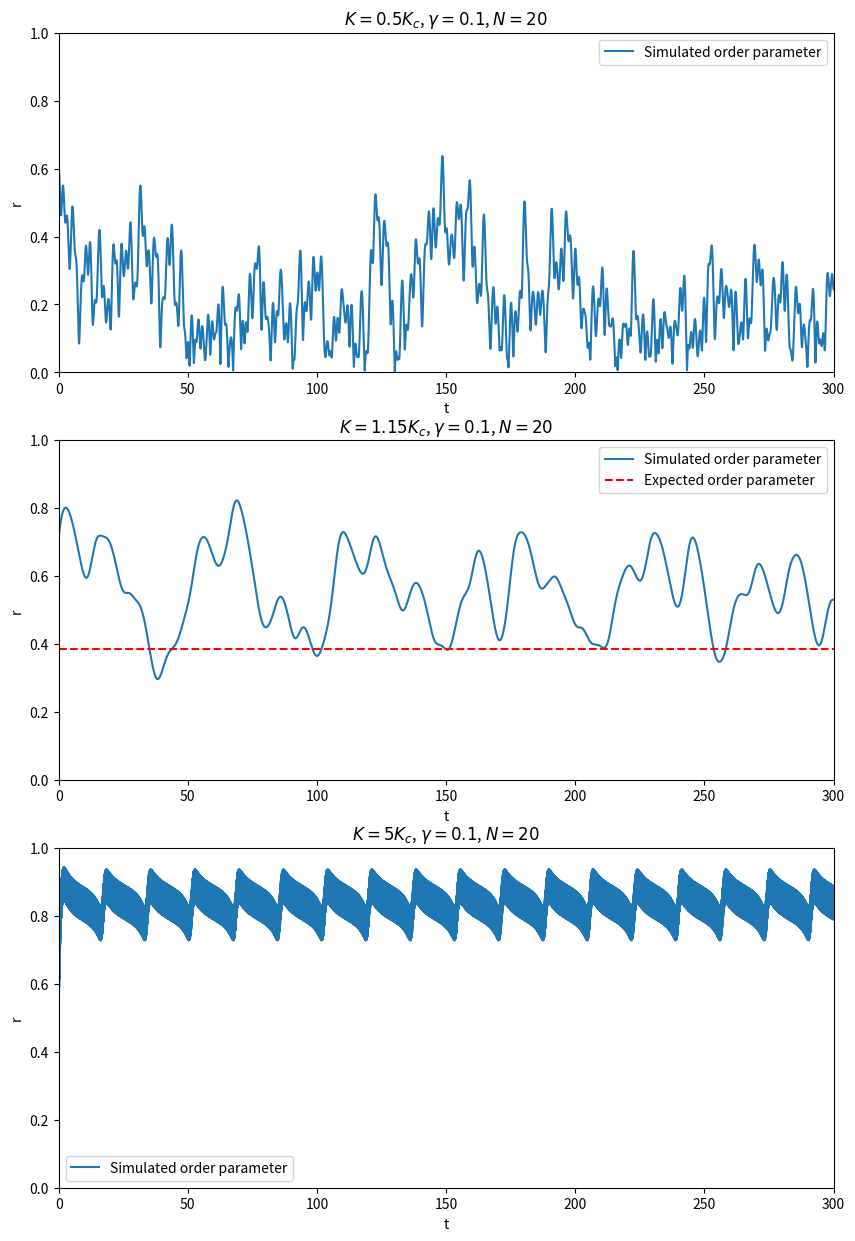

Here is the Python script that generated this plot:
import numpy as np
import matplotlib.pyplot as plt

N = 20
gamma = 0.1
Kc = 2 * gamma

step_length = 0.01
num_steps = 30000
time = 0.01 * np.arange(0, num_steps)


def run_simulation(kMultiplier, subplot):
    K = kMultiplier * Kc
    omegas = -gamma / np.tan(np.pi * np.random.random((N, 1)))
    phases = (np.random.random((N, 1)) - 0.5) * np.pi
    order_parameters = np.zeros((num_steps, 1))
    for i in range(num_steps):
        # First calculate the order parameter (using angle averaging haxx)
        avg_phase = np.angle(np.mean(np.exp(1j*phases)))
        order_parameters[i] = np.real(1 / N * np.sum(np.exp(1j * (phases - avg_phase))))
        # Then update the phases
        phase_diffs = phases.transpose() - phases
        sum = np.sum(np.sin(phase_diffs), axis=1).reshape((N, 1))
        phases += step_length * (omegas + K / N * sum)
    plt.subplot(subplot)
    plt.plot(time, order_parameters)
    plt.title(r'$K=%sK_c$, $\gamma=%s$, $N=%s$' % (kMultiplier, gamma, N))
    plt.xlabel(r't')
    plt.ylabel(r'r')
    plt.ylim(0, 1)
    plt.xlim(0, num_steps * step_length)
    if Kc < K < 2 * Kc:
        expected_r = np.sqrt((K - Kc) / Kc)
        print("expected r = %s" % expected_r)
        plt.plot([0, num_steps * step_length], [expected_r, expected_r], 'r--')
        plt.legend(["Simulated order parameter", "Expected order parameter"])
    else:
        plt.legend(["Simulated order parameter"])


plt.figure(figsize=(10, 15))
for i, kFactor in enumerate([0.5, 1.15, 5]):
    run_simulation(kFactor, 310 + i + 1)
# plt.savefig("2_%s.eps" % N)
plt.show()
